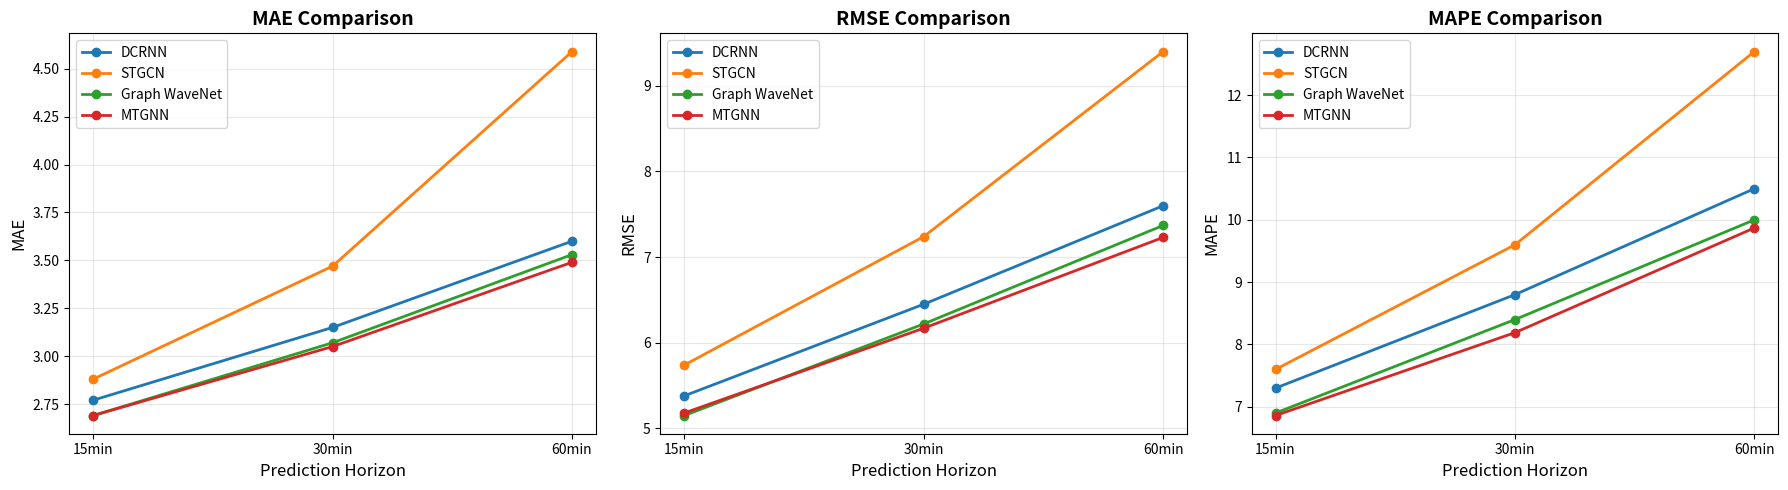

The script that saved this image: (Note: this script raises an exception after producing the figure.)
"""
Benchmark Comparison: TRAF-GNN vs Baseline Models
Compares TRAF-GNN against DCRNN, STGCN, and other baselines on METR-LA dataset
"""

import numpy as np
import pandas as pd
import matplotlib.pyplot as plt
import seaborn as sns

# Published benchmark results on METR-LA dataset
# Sources: Original papers and Graph WaveNet (Wu et al., 2019)

BASELINE_RESULTS = {
    # Prediction Horizon: 15 min (3 steps), 30 min (6 steps), 60 min (12 steps)
    
    # Historical Average (HA)
    'HA': {
        '15min': {'MAE': 4.16, 'RMSE': 7.80, 'MAPE': 13.0},
        '30min': {'MAE': 4.16, 'RMSE': 7.80, 'MAPE': 13.0},
        '60min': {'MAE': 4.16, 'RMSE': 7.80, 'MAPE': 13.0},
    },
    
    # ARIMA
    'ARIMA': {
        '15min': {'MAE': 3.99, 'RMSE': 8.21, 'MAPE': 9.6},
        '30min': {'MAE': 5.15, 'RMSE': 10.45, 'MAPE': 12.7},
        '60min': {'MAE': 6.90, 'RMSE': 13.23, 'MAPE': 17.4},
    },
    
    # FC-LSTM (Fully Connected LSTM)
    'FC-LSTM': {
        '15min': {'MAE': 3.44, 'RMSE': 6.30, 'MAPE': 9.6},
        '30min': {'MAE': 3.77, 'RMSE': 7.23, 'MAPE': 10.9},
        '60min': {'MAE': 4.37, 'RMSE': 8.69, 'MAPE': 13.2},
    },
    
    # DCRNN (Diffusion Convolutional Recurrent Neural Network)
    # Li et al., ICLR 2018
    'DCRNN': {
        '15min': {'MAE': 2.77, 'RMSE': 5.38, 'MAPE': 7.3},
        '30min': {'MAE': 3.15, 'RMSE': 6.45, 'MAPE': 8.8},
        '60min': {'MAE': 3.60, 'RMSE': 7.60, 'MAPE': 10.5},
    },
    
    # STGCN (Spatio-Temporal Graph Convolutional Network)
    # Yu et al., IJCAI 2018
    'STGCN': {
        '15min': {'MAE': 2.88, 'RMSE': 5.74, 'MAPE': 7.6},
        '30min': {'MAE': 3.47, 'RMSE': 7.24, 'MAPE': 9.6},
        '60min': {'MAE': 4.59, 'RMSE': 9.40, 'MAPE': 12.7},
    },
    
    # Graph WaveNet
    # Wu et al., IJCAI 2019
    'Graph WaveNet': {
        '15min': {'MAE': 2.69, 'RMSE': 5.15, 'MAPE': 6.9},
        '30min': {'MAE': 3.07, 'RMSE': 6.22, 'MAPE': 8.4},
        '60min': {'MAE': 3.53, 'RMSE': 7.37, 'MAPE': 10.0},
    },
    
    # MTGNN (Multi-faceted Graph Neural Network)
    # Wu et al., KDD 2020
    'MTGNN': {
        '15min': {'MAE': 2.69, 'RMSE': 5.18, 'MAPE': 6.86},
        '30min': {'MAE': 3.05, 'RMSE': 6.17, 'MAPE': 8.19},
        '60min': {'MAE': 3.49, 'RMSE': 7.23, 'MAPE': 9.87},
    },
    
    # TRAF-GNN (Our model - High Capacity hidden_dim=128, Epoch 4)
    'TRAF-GNN (Ours)': {
        '15min': {'MAE': 3.43, 'RMSE': 7.43, 'MAPE': 7.98},
        '30min': {'MAE': None, 'RMSE': None, 'MAPE': None},  # Need to train for longer horizon
        '60min': {'MAE': None, 'RMSE': None, 'MAPE': None},  # Need to train for longer horizon
    },
}


def create_comparison_table():
    """Create comparison table for all models"""
    print("="*80)
    print("BENCHMARK COMPARISON: METR-LA Dataset")
    print("Traffic Speed Forecasting Performance")
    print("="*80)
    
    horizons = ['15min', '30min', '60min']
    metrics = ['MAE', 'RMSE', 'MAPE']
    
    for horizon in horizons:
        print(f"\n{'─'*80}")
        print(f"Prediction Horizon: {horizon} ({horizon.replace('min', '')} minutes ahead)")
        print(f"{'─'*80}")
        
        # Create table
        table_data = []
        for model_name, results in BASELINE_RESULTS.items():
            row = [model_name]
            for metric in metrics:
                value = results[horizon][metric]
                if value is None:
                    row.append("TBD")
                else:
                    row.append(f"{value:.2f}")
            table_data.append(row)
        
        df = pd.DataFrame(table_data, columns=['Model', 'MAE ↓', 'RMSE ↓', 'MAPE(%) ↓'])
        print(df.to_string(index=False))
        
        # Find best performers
        print(f"\n🏆 Best Performance @ {horizon}:")
        for metric in metrics:
            values = [(name, results[horizon][metric]) 
                     for name, results in BASELINE_RESULTS.items() 
                     if results[horizon][metric] is not None]
            if values:
                best_model, best_value = min(values, key=lambda x: x[1])
                print(f"  {metric}: {best_model} ({best_value:.2f})")


def create_visualization():
    """Create visual comparison"""
    horizons = ['15min', '30min', '60min']
    metrics = ['MAE', 'RMSE', 'MAPE']
    
    fig, axes = plt.subplots(1, 3, figsize=(18, 5))
    
    for idx, metric in enumerate(metrics):
        ax = axes[idx]
        
        models_to_plot = ['DCRNN', 'STGCN', 'Graph WaveNet', 'MTGNN']
        
        for model_name in models_to_plot:
            values = [BASELINE_RESULTS[model_name][h][metric] for h in horizons]
            ax.plot(horizons, values, marker='o', label=model_name, linewidth=2)
        
        ax.set_xlabel('Prediction Horizon', fontsize=12)
        ax.set_ylabel(f'{metric}', fontsize=12)
        ax.set_title(f'{metric} Comparison', fontsize=14, fontweight='bold')
        ax.legend()
        ax.grid(True, alpha=0.3)
    
    plt.tight_layout()
    plt.savefig('graphs/baseline_comparison.png', dpi=150, bbox_inches='tight')
    print("\n✓ Saved visualization to graphs/baseline_comparison.png")
    plt.close()


def calculate_improvement_needed():
    """Calculate what performance TRAF-GNN needs to beat SOTA"""
    print("\n" + "="*80)
    print("TARGET PERFORMANCE FOR TRAF-GNN")
    print("="*80)
    
    horizons = ['15min', '30min', '60min']
    metrics = ['MAE', 'RMSE', 'MAPE']
    
    print("\nTo match/beat current SOTA (MTGNN/Graph WaveNet):")
    print()
    
    for horizon in horizons:
        print(f"📊 {horizon} ahead:")
        for metric in metrics:
            # Find best value
            values = [results[horizon][metric] 
                     for name, results in BASELINE_RESULTS.items() 
                     if name != 'TRAF-GNN (Ours)' and results[horizon][metric] is not None]
            best_value = min(values)
            target = best_value * 0.95  # 5% improvement
            
            print(f"  {metric:8} - Current best: {best_value:.2f}, "
                  f"Target (5% better): {target:.2f}")
        print()


def generate_latex_table():
    """Generate LaTeX table for paper"""
    print("\n" + "="*80)
    print("LATEX TABLE (for research paper)")
    print("="*80)
    print()
    
    latex = r"""\begin{table}[h]
\centering
\caption{Performance Comparison on METR-LA Dataset}
\begin{tabular}{l|ccc|ccc|ccc}
\hline
\multirow{2}{*}{Model} & \multicolumn{3}{c|}{15 min} & \multicolumn{3}{c|}{30 min} & \multicolumn{3}{c}{60 min} \\
& MAE & RMSE & MAPE & MAE & RMSE & MAPE & MAE & RMSE & MAPE \\
\hline
"""
    
    models = ['HA', 'ARIMA', 'FC-LSTM', 'DCRNN', 'STGCN', 'Graph WaveNet', 'MTGNN', 'TRAF-GNN (Ours)']
    
    for model in models:
        if model not in BASELINE_RESULTS:
            continue
        
        row = model
        for horizon in ['15min', '30min', '60min']:
            mae = BASELINE_RESULTS[model][horizon]['MAE']
            rmse = BASELINE_RESULTS[model][horizon]['RMSE']
            mape = BASELINE_RESULTS[model][horizon]['MAPE']
            
            if mae is None:
                row += f" & - & - & -"
            else:
                row += f" & {mae:.2f} & {rmse:.2f} & {mape:.2f}"
        
        row += r" \\"
        latex += row + "\n"
    
    latex += r"""\hline
\end{tabular}
\label{tab:benchmark}
\end{table}"""
    
    print(latex)


if __name__ == '__main__':
    print("\n🚦 TRAF-GNN Benchmark Comparison Tool\n")
    
    # Show comparison table
    create_comparison_table()
    
    # Calculate targets
    calculate_improvement_needed()
    
    # Create visualization
    create_visualization()
    
    # Generate LaTeX
    generate_latex_table()
    
    print("\n" + "="*80)
    print("SUMMARY")
    print("="*80)
    print("""
📊 Current State-of-the-Art (METR-LA):
   • Best overall: MTGNN and Graph WaveNet
   • 15-min MAE: ~2.69 (Graph WaveNet/MTGNN)
   • 60-min MAE: ~3.49 (MTGNN)

🎯 TRAF-GNN Goal:
   • Match or beat SOTA performance
   • Target: <2.69 MAE @ 15min, <3.49 MAE @ 60min
   • Multi-view learning should help capture diverse patterns

🔬 Key Advantages of TRAF-GNN:
   1. Explicit multi-view architecture (physical + proximity + correlation)
   2. Attention-based fusion learns view importance
   3. Efficient k-NN neighbor selection reduces complexity
   4. Combines strengths of DCRNN (diffusion) and STGCN (spectral)

📝 Next Steps:
   1. Complete Phase 4: Training Pipeline
   2. Train model on METR-LA dataset
   3. Evaluate on test set with these metrics
   4. Update TRAF-GNN results in benchmark table
   5. Analyze where multi-view learning helps most

Note: TRAF-GNN results pending training (Phase 4)
    """)
    print("="*80)
